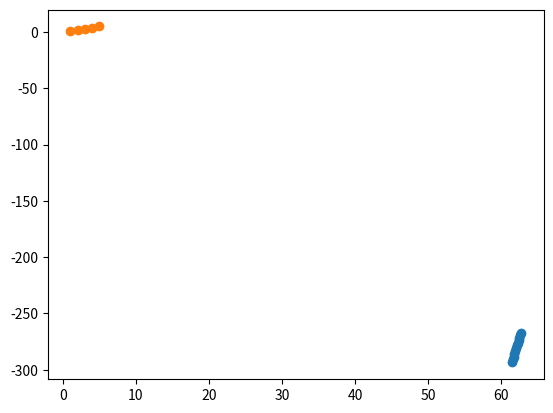

Reproduce this figure in Python.
import numpy as np
import matplotlib.pyplot as plt
# A = np.array([[51.3757, -18447.1],
# [51.4907, -10021.3],
# [51.6056, -6888.44],
# [51.7206, -5253.21],
# [51.8356, -4248.85],
# [51.9505, -3569.33],
# [52.0655, -3079.01]])
# [52.1804, -2708.51],
# [52.2954, -2418.71],
# [52.4103, -2185.82],
# [52.5253, -1994.59],
# [52.6403, -1834.75],
# [52.7552, -1699.16],
# [52.8702, -1582.69],
# [52.9851, -1481.58],
# [53.1001, -1392.95],
# [53.2151, -1314.65],
# [53.33, -1244.96],
# [53.445, -1182.54],
# [53.5599, -1126.31],
# [53.6749, -1075.39],
# [53.7898, -1029.06],
# [53.9048, -986.729],
# [54.0198, -947.904],
# [54.1347, -912.164],
# [54.2497, -879.156],
# [54.3646, -848.579],
# [54.4796, -820.173],
# [54.5946, -793.716],
# [54.7095, -769.015],
# [54.8245, -745.899],
# [54.9394, -724.222],
# [55.0544, -703.854],
# [55.1693, -684.678],
# [55.2843, -666.595],
# [55.3993, -649.513],
# [55.5142, -633.351],
# [55.6292, -618.037],
# [55.7441, -603.508],
# [55.8591, -589.702],
# [55.9741, -576.569],
# [56.089, -564.06],
# [56.204, -552.132],
# [56.3189, -540.745],
# [56.4339, -529.865],
# [56.5489, -519.456],
# [56.6638, -509.491],
# [56.7788, -499.941],
# [56.8937, -490.78],
# [57.0087, -481.986],
# [57.1236, -473.537],
# [57.2386, -465.413],
# [57.3536, -457.597],
# [57.4685, -450.07],
# [57.5835, -442.817],
# [57.6984, -435.824],
# [57.8134, -429.077],
# [57.9284, -422.563],
# [58.0433, -416.271],
# [58.1583, -410.189],
# [58.2732, -404.307],
# [58.3882, -398.616],
# [58.5031, -393.107],
# [58.6181, -387.77],
# [58.7331, -382.599],
# [58.848, -377.585],
# [58.963, -372.721],
# [59.0779, -368.002],
# [59.1929, -363.42],
# [59.3079, -358.97],
# [59.4228, -354.647],
# [59.5378, -350.444],
# [59.6527, -346.358],
# [59.7677, -342.383],
# [59.8826, -338.516],
# [59.9976, -334.751],
# [60.1126, -331.085],
# [60.2275, -327.514],
# [60.3425, -324.034],
# [60.4574, -320.642],
# [60.5724, -317.336],
# [60.6874, -314.111],
# [60.8023, -310.965],
# [60.9173, -307.895],
# [61.0322, -304.898],
# [61.1472, -301.972],
# [61.2621, -299.114],
# [61.3771, -296.323],
A=np.array([[61.4921, -293.595],
[61.607, -290.93],
[61.722, -288.323],
[61.8369, -285.775],
[61.9519, -283.283],
[62.0669, -280.845],
[62.1818, -278.459],
[62.2968, -276.125],
[62.4117, -273.839],
[62.5267, -271.602],
[62.6416, -269.411],
[62.7566, -267.265]])
x, y = zip(*A)
#plt.scatter(x,y)
plt.plot(x,y,'o')

plt.show()

x,y



# for i in range(100):
#     x = np.insert(x,i,A[i][0], axis = 0)
#     y = np.insert(x,i,A[i][1], axis = 0)

import numpy as np
import matplotlib.pyplot as plt
x =np.array([1,2,3,4,5])
y = np.array([1,2,3,4,5])
plt.plot(x,y,'o')

plt.show()



